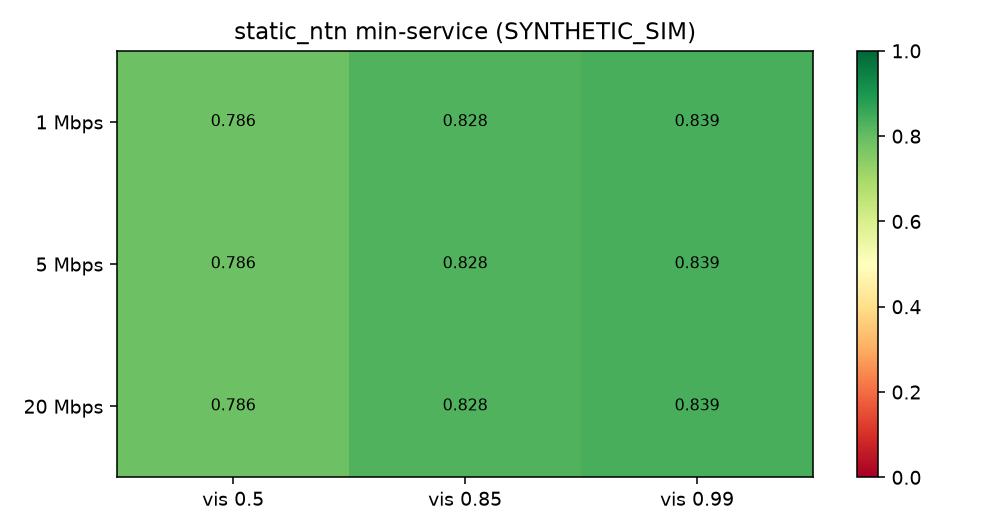

Values plotted in this chart, from the file beside it:
ntn_capacity_mbps, 0.5, 0.85, 0.99
1, 0.7865, 0.8281, 0.8386
5, 0.7865, 0.8281, 0.8386
20, 0.7865, 0.8281, 0.8386
